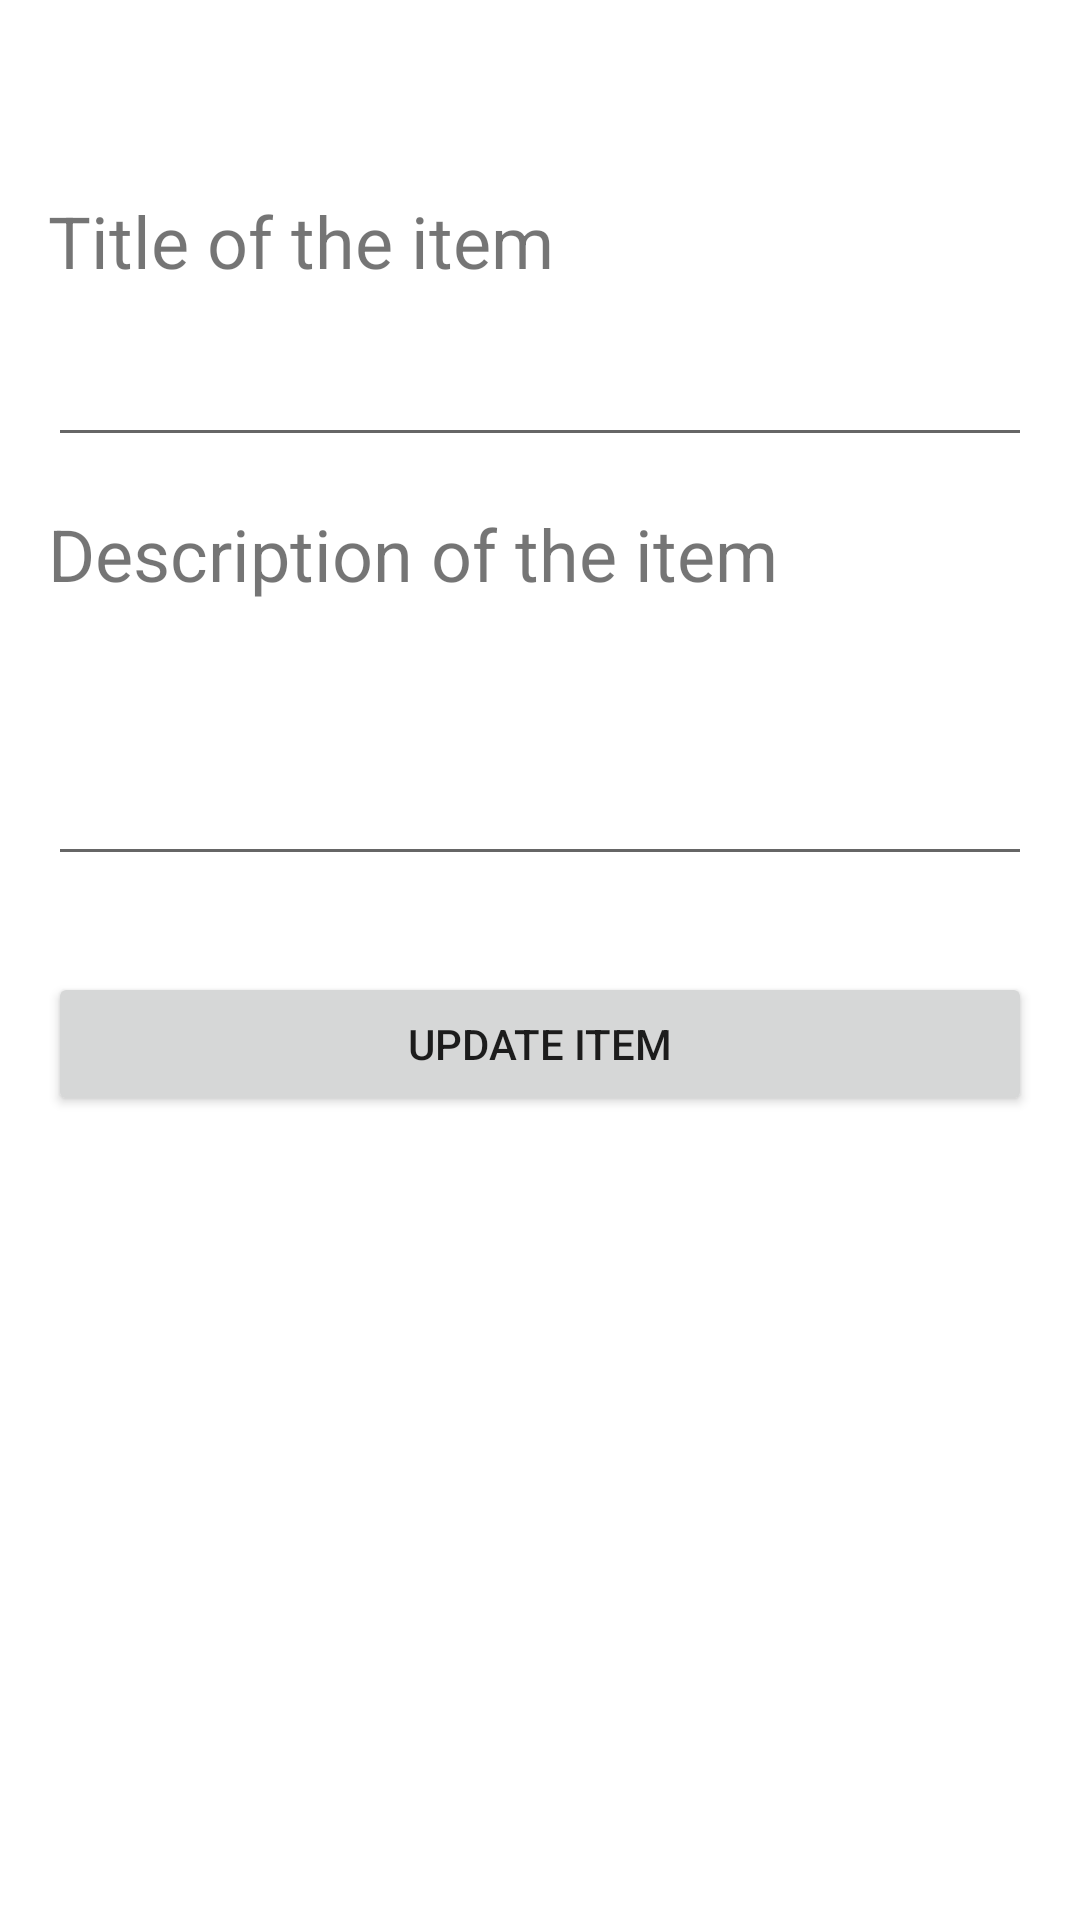

Write the Android layout XML for this screen, with the resource values it uses.
<!-- AndroidManifest.xml: application theme Theme.CRITask -->
<!-- res/layout/activity_to_do_item_edit.xml -->
<?xml version="1.0" encoding="utf-8"?>
<LinearLayout xmlns:android="http://schemas.android.com/apk/res/android"
    xmlns:app="http://schemas.android.com/apk/res-auto"
    xmlns:tools="http://schemas.android.com/tools"
    android:layout_width="match_parent"
    android:layout_height="match_parent"
    android:orientation="vertical"
    android:paddingLeft="16sp"
    android:paddingTop="64sp"
    android:paddingRight="16sp"
    tools:context=".ToDoItemViewActivity">

    <TextView
        android:id="@+id/textView2"
        android:layout_width="match_parent"
        android:layout_height="wrap_content"
        android:layout_marginBottom="8dp"
        android:text="Title of the item"
        android:textSize="24sp" />

    <EditText
        android:id="@+id/et_title"
        android:layout_width="match_parent"
        android:layout_height="wrap_content"
        android:layout_marginBottom="16dp"
        android:ems="10"
        android:inputType="textPersonName"
        android:minHeight="48dp" />

    <TextView
        android:id="@+id/textView"
        android:layout_width="match_parent"
        android:layout_height="wrap_content"
        android:layout_marginBottom="8dp"
        android:text="Description of the item"
        android:textSize="24sp" />

    <EditText
        android:id="@+id/et_description"
        android:layout_width="match_parent"
        android:layout_height="wrap_content"
        android:layout_marginBottom="32dp"
        android:ems="10"
        android:gravity="start|top"
        android:inputType="textMultiLine"
        android:lines="3" />

    <Button
        android:id="@+id/btn_edit_item"
        android:layout_width="match_parent"
        android:layout_height="wrap_content"
        android:text="@string/todo_item_btn_update_item" />
</LinearLayout>
<!-- resources referenced by this layout -->
<resources>
  <string name="todo_item_btn_update_item">Update Item</string>
  <style name="Theme.CRITask" parent="Theme.MaterialComponents.DayNight.NoActionBar">
          
          <item name="colorPrimary">@color/primary</item>
          <item name="colorPrimaryVariant">@color/purple_700</item>
          <item name="colorOnPrimary">@color/white</item>
          
          <item name="colorSecondary">@color/primary</item>
          <item name="colorSecondaryVariant">@color/teal_700</item>
          <item name="colorOnSecondary">@color/black</item>
          
          <item name="android:statusBarColor" tools:targetApi="l">?attr/colorPrimaryVariant</item>
          
      </style>
  <color name="primary">#FF5A60</color>
  <color name="purple_700">#FF3700B3</color>
  <color name="white">#FFFFFFFF</color>
  <color name="teal_700">#FF018786</color>
  <color name="black">#FF000000</color>
</resources>
